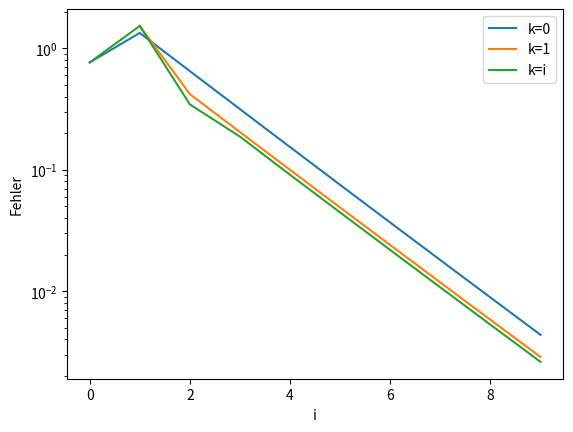

Write Python code to recreate this figure.
import numpy as np
import matplotlib.pyplot as plt


def f(x): 
    return (x-1)**(1/5)


def intf(x0):
    return (2)**(1/5) * 5 / 3 - 5 / 6 * (x0-1)**(6/5)


def romberg(start):
    stop = 3
    float2 = np.float64(2)

    n_range = np.arange(0, 10)
    h_range = (stop - start) * float2 ** -n_range

    T_arr = np.empty([10,10])
    m_n = np.empty([10])
    T_arr[0, 0] = h_range[1]*(f(start)+f(stop))
    m_n[0] = 0

    for n in range(1, 9):
        i_range = np.arange(0, 2**n)
        m_n[n] = h_range[n] * np.sum(f(start + (2 * i_range + 1) * h_range[n+1]))

    for n in range(1, 10):
        T_arr[n, 0] = 1/2 * (T_arr[n-1, 0] + m_n[n-1])

    for k in range(1, 10):
        T_arr[k:, k] = (4**k * T_arr[k:, k-1] - T_arr[k-1:-1,k-1]) / (4**k - 1)

    return T_arr


start = 1.0
error = abs(romberg(start) - intf(start))
i_range = np.arange(0, 10)


fig, ax = plt.subplots()

for k in [0, 1]:
    plot_range = i_range[k:]
    ax.semilogy(plot_range, error[plot_range, k], label='k=%i' %k)

ax.semilogy(i_range, error[i_range, i_range], label='k=i')
ax.set(xlabel='i', ylabel='Fehler')
ax.legend()
plt.show()
